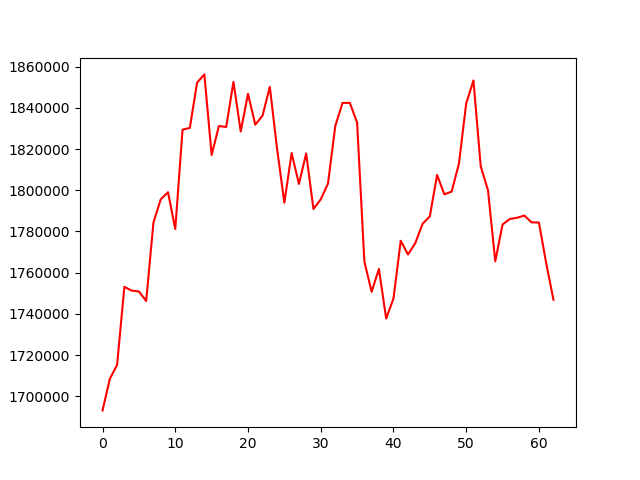

Source data for this figure (header and first rows):
, 0
0, 1693149
1, 1708483
2, 1715207
3, 1753141
4, 1751282
5, 1750875
6, 1746280
7, 1784363
8, 1795584
9, 1799056
10, 1781187
11, 1829427
12, 1830273
13, 1852241
14, 1856247
15, 1817149
16, 1831190
17, 1830722
18, 1852615
19, 1828530
20, 1846805
21, 1831825
22, 1836227
23, 1850201
24, 1820081
25, 1793956
26, 1818101
27, 1803061
28, 1817855
29, 1790905
30, 1795581
31, 1803269
32, 1831189
33, 1842401
34, 1842422
35, 1832901
36, 1765422
37, 1750732
38, 1761791
39, 1737721
40, 1747415
41, 1775498
42, 1768825
43, 1774340
44, 1783678
45, 1787328
46, 1807435
47, 1798037
48, 1799343
49, 1812868
50, 1842101
51, 1853315
52, 1811636
53, 1799970
54, 1765473
55, 1783384
56, 1786057
57, 1786664
58, 1787716
59, 1784398
... 3 more rows
